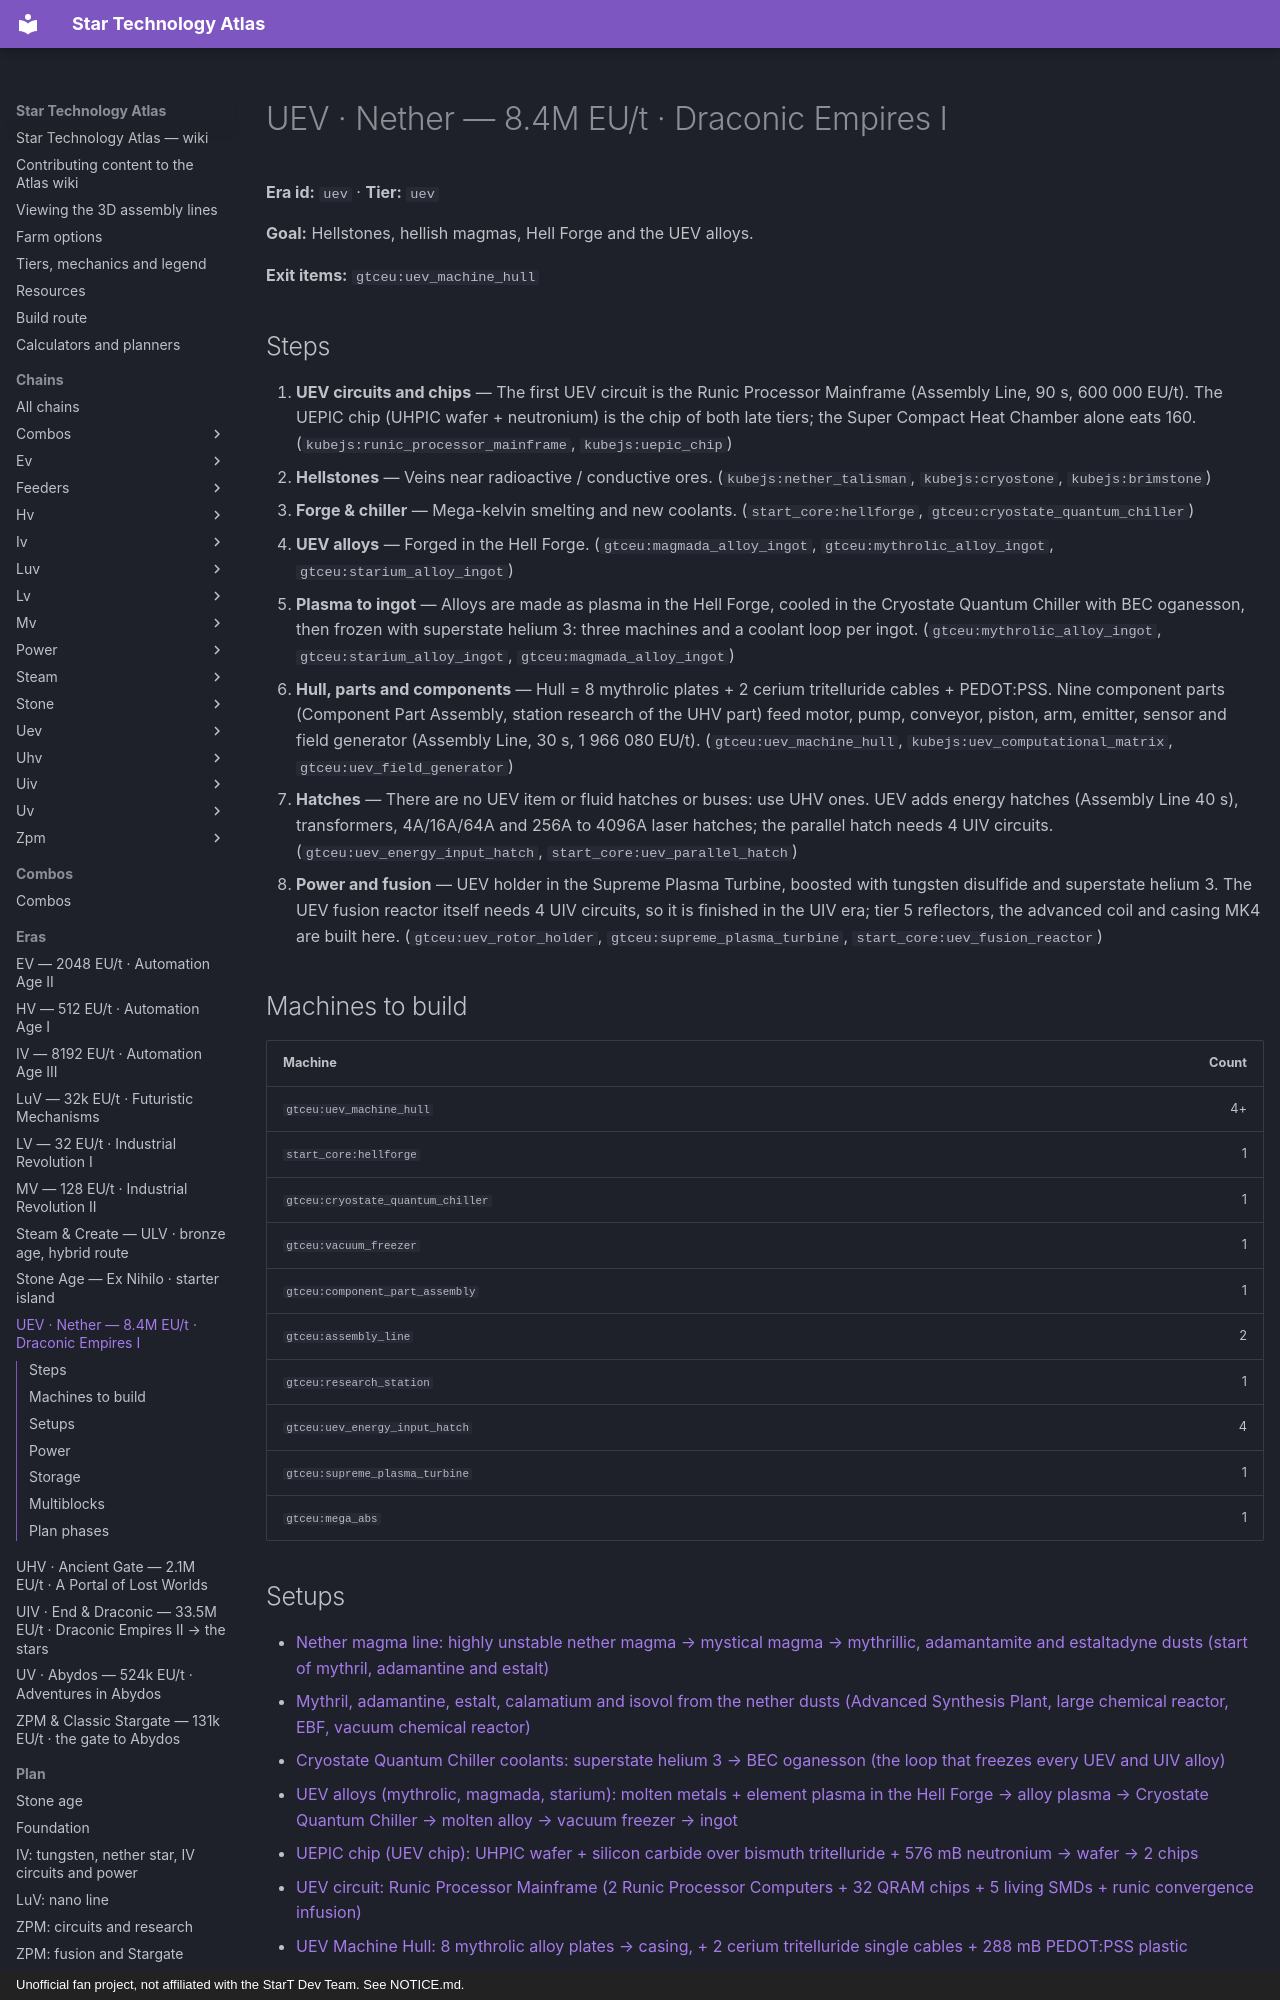

repository: BLGuyDev/StarT-Atlas · page: eras/uev/index.html · generator: mkdocs · copyright: Unofficial fan project, not affiliated with the StarT Dev Team. See NOTICE.md.

---
kind: era
id: uev
order: 120
data:
  id: uev
  tier: uev
  name: UEV · Nether
  sub: "8.4M EU/t · Draconic Empires I"
  goal: Hellstones, hellish magmas, Hell Forge and the UEV alloys.
  exit: ["gtceu:uev_machine_hull"]
  steps:
    - i: ["kubejs:runic_processor_mainframe", "kubejs:uepic_chip"]
      t: UEV circuits and chips
      d: The first UEV circuit is the Runic Processor Mainframe (Assembly Line, 90 s, 600 000 EU/t). The UEPIC chip (UHPIC wafer + neutronium) is the chip of both late tiers; the Super Compact Heat Chamber alone eats 160.
    - i: ["kubejs:nether_talisman", "kubejs:cryostone", "kubejs:brimstone"]
      t: Hellstones
      d: Veins near radioactive / conductive ores.
    - i: ["start_core:hellforge", "gtceu:cryostate_quantum_chiller"]
      t: Forge & chiller
      d: Mega-kelvin smelting and new coolants.
    - i: ["gtceu:magmada_alloy_ingot", "gtceu:mythrolic_alloy_ingot", "gtceu:starium_alloy_ingot"]
      t: UEV alloys
      d: Forged in the Hell Forge.
    - i: ["gtceu:mythrolic_alloy_ingot", "gtceu:starium_alloy_ingot", "gtceu:magmada_alloy_ingot"]
      t: Plasma to ingot
      d: |-
        Alloys are made as plasma in the Hell Forge, cooled in the Cryostate Quantum Chiller with BEC oganesson, then frozen with superstate helium 3: three machines and a coolant loop per ingot.
    - i: ["gtceu:uev_machine_hull", "kubejs:uev_computational_matrix", "gtceu:uev_field_generator"]
      t: Hull, parts and components
      d: Hull = 8 mythrolic plates + 2 cerium tritelluride cables + PEDOT:PSS. Nine component parts (Component Part Assembly, station research of the UHV part) feed motor, pump, conveyor, piston, arm, emitter, sensor and field generator (Assembly Line, 30 s, 1 966 080 EU/t).
    - i: ["gtceu:uev_energy_input_hatch", "start_core:uev_parallel_hatch"]
      t: Hatches
      d: |-
        There are no UEV item or fluid hatches or buses: use UHV ones. UEV adds energy hatches (Assembly Line 40 s), transformers, 4A/16A/64A and 256A to 4096A laser hatches; the parallel hatch needs 4 UIV circuits.
    - i: ["gtceu:uev_rotor_holder", "gtceu:supreme_plasma_turbine", "start_core:uev_fusion_reactor"]
      t: Power and fusion
      d: UEV holder in the Supreme Plasma Turbine, boosted with tungsten disulfide and superstate helium 3. The UEV fusion reactor itself needs 4 UIV circuits, so it is finished in the UIV era; tier 5 reflectors, the advanced coil and casing MK4 are built here.
  setups:
    - uev_nether
    - uev_nether2
    - uev_chiller
    - uev_alloys
    - uev_chips
    - uev_circuits
    - uev_hull
    - uev_parts
    - uev_parts2
    - uev_components
    - uev_components2
    - uev_hatches
    - uev_multis
    - uev_fusion
  multis: ["gtceu:cryostate_quantum_chiller", "gtceu:mega_abs", "gtceu:super_compact_heat_chamber"]
  build:
    - id: gtceu:uev_machine_hull
      "n": "4+"
    - id: start_core:hellforge
      "n": "1"
    - id: gtceu:cryostate_quantum_chiller
      "n": "1"
    - id: gtceu:vacuum_freezer
      "n": "1"
    - id: gtceu:component_part_assembly
      "n": "1"
    - id: gtceu:assembly_line
      "n": "2"
    - id: gtceu:research_station
      "n": "1"
    - id: gtceu:uev_energy_input_hatch
      "n": "4"
    - id: gtceu:supreme_plasma_turbine
      "n": "1"
    - id: gtceu:mega_abs
      "n": "1"
  power: uev_power
  storage:
    - i: ["kubejs:uepic_chip", "kubejs:uev_universal_circuit"]
      k: Keep stocked
      v: UEPIC chips (160 for one heat chamber, 2 per hatch) and UEV circuits (12 per Hell Forge, Chiller and Mega ABS controller) in drawers with Keep Exact 16.
    - i: ["gtceu:superstate_helium_3_bucket", "gtceu:bec_og_bucket"]
      k: Coolant drums
      v: |-
        Superstate helium 3 and BEC oganesson in dedicated UHV drums on Pipez fluid pipes: every alloy ingot pulls 500 mB and 250 mB per 144 mB.
---
# UEV · Nether — 8.4M EU/t · Draconic Empires I

<!-- Generated from the front matter by tools/refresh_body.js. Edit the front matter, not this text. -->

**Era id:** `uev` · **Tier:** `uev`

**Goal:** Hellstones, hellish magmas, Hell Forge and the UEV alloys.

**Exit items:** `gtceu:uev_machine_hull`

## Steps

1. **UEV circuits and chips** — The first UEV circuit is the Runic Processor Mainframe (Assembly Line, 90 s, 600 000 EU/t). The UEPIC chip (UHPIC wafer + neutronium) is the chip of both late tiers; the Super Compact Heat Chamber alone eats 160. (`kubejs:runic_processor_mainframe`, `kubejs:uepic_chip`)
2. **Hellstones** — Veins near radioactive / conductive ores. (`kubejs:nether_talisman`, `kubejs:cryostone`, `kubejs:brimstone`)
3. **Forge &amp; chiller** — Mega-kelvin smelting and new coolants. (`start_core:hellforge`, `gtceu:cryostate_quantum_chiller`)
4. **UEV alloys** — Forged in the Hell Forge. (`gtceu:magmada_alloy_ingot`, `gtceu:mythrolic_alloy_ingot`, `gtceu:starium_alloy_ingot`)
5. **Plasma to ingot** — Alloys are made as plasma in the Hell Forge, cooled in the Cryostate Quantum Chiller with BEC oganesson, then frozen with superstate helium 3: three machines and a coolant loop per ingot. (`gtceu:mythrolic_alloy_ingot`, `gtceu:starium_alloy_ingot`, `gtceu:magmada_alloy_ingot`)
6. **Hull, parts and components** — Hull = 8 mythrolic plates + 2 cerium tritelluride cables + PEDOT:PSS. Nine component parts (Component Part Assembly, station research of the UHV part) feed motor, pump, conveyor, piston, arm, emitter, sensor and field generator (Assembly Line, 30 s, 1 966 080 EU/t). (`gtceu:uev_machine_hull`, `kubejs:uev_computational_matrix`, `gtceu:uev_field_generator`)
7. **Hatches** — There are no UEV item or fluid hatches or buses: use UHV ones. UEV adds energy hatches (Assembly Line 40 s), transformers, 4A/16A/64A and 256A to 4096A laser hatches; the parallel hatch needs 4 UIV circuits. (`gtceu:uev_energy_input_hatch`, `start_core:uev_parallel_hatch`)
8. **Power and fusion** — UEV holder in the Supreme Plasma Turbine, boosted with tungsten disulfide and superstate helium 3. The UEV fusion reactor itself needs 4 UIV circuits, so it is finished in the UIV era; tier 5 reflectors, the advanced coil and casing MK4 are built here. (`gtceu:uev_rotor_holder`, `gtceu:supreme_plasma_turbine`, `start_core:uev_fusion_reactor`)
